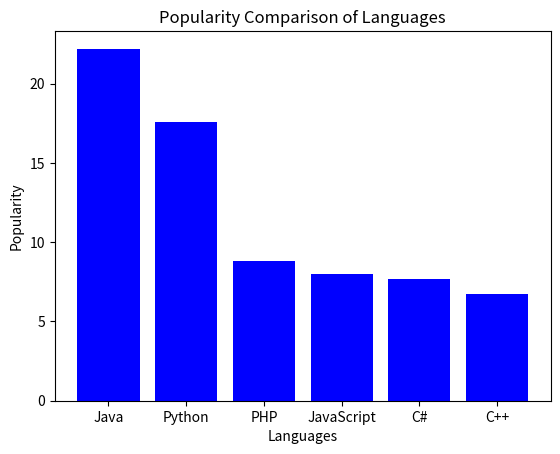

The matplotlib source for this figure:
"""
> 1. Write a Python programming to display a bar chart of the popularity of programming
> Languages.\
> Sample data:\
> Programming languages: Java, Python, PHP, JavaScript, C#, C++\
> Popularity: 22.2, 17.6, 8.8, 8, 7.7, 6.7
"""
# Solution by Zeeshan Sarwar

import pandas as pd
import datetime
import numpy as np
import matplotlib.pyplot as plt

languages = ["Java", "Python", "PHP", "JavaScript", "C#", "C++"]
popularity = [22.2, 17.6, 8.8, 8, 7.7, 6.7]

try:
    fig = plt.figure()
    ax = fig.add_subplot(111)
    ax.bar(languages, popularity, color='blue', linewidth=3)
    ax.set_xlabel('Languages')
    ax.set_ylabel('Popularity')
    ax.set_title('Popularity Comparison of Languages')
    plt.show()
except Exception as e:
    print(f"Error : {e}")
else:
    print(f"Executed successfully on {datetime.datetime.now()}")
